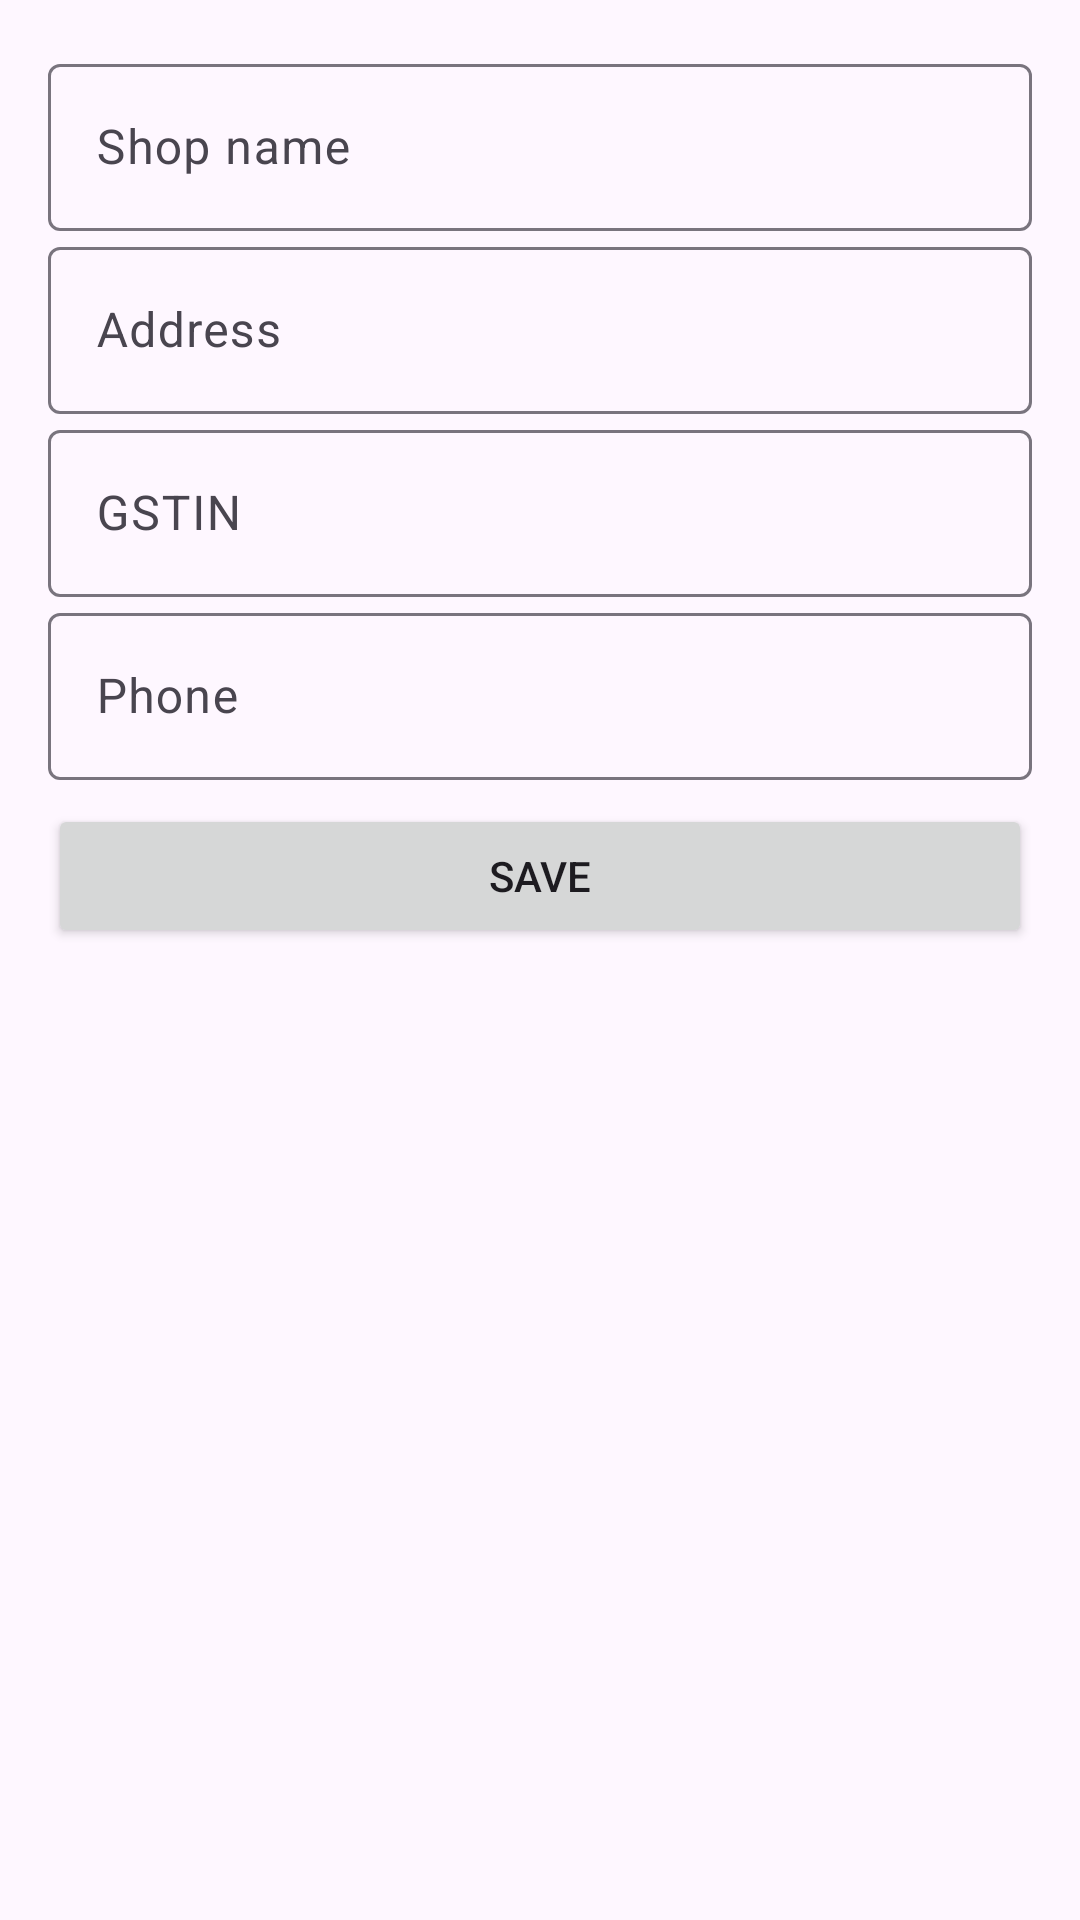

Produce the Android XML layout that renders to this screen, including the resource entries it uses.
<!-- AndroidManifest.xml: application theme Theme.BillBook -->
<!-- res/layout/dialog_shop_profile.xml -->
<?xml version="1.0" encoding="utf-8"?>
<ScrollView xmlns:android="http://schemas.android.com/apk/res/android"
    android:layout_width="match_parent"
    android:layout_height="wrap_content"
    android:padding="16dp">

    <LinearLayout
        android:layout_width="match_parent"
        android:layout_height="wrap_content"
        android:orientation="vertical">

        <com.google.android.material.textfield.TextInputLayout
            android:layout_width="match_parent"
            android:layout_height="wrap_content"
            android:hint="@string/shop_name">
            <com.google.android.material.textfield.TextInputEditText
                android:id="@+id/edit_shop_name"
                android:layout_width="match_parent"
                android:layout_height="wrap_content" />
        </com.google.android.material.textfield.TextInputLayout>

        <com.google.android.material.textfield.TextInputLayout
            android:layout_width="match_parent"
            android:layout_height="wrap_content"
            android:hint="@string/shop_address">
            <com.google.android.material.textfield.TextInputEditText
                android:id="@+id/edit_shop_address"
                android:layout_width="match_parent"
                android:layout_height="wrap_content" />
        </com.google.android.material.textfield.TextInputLayout>

        <com.google.android.material.textfield.TextInputLayout
            android:layout_width="match_parent"
            android:layout_height="wrap_content"
            android:hint="@string/shop_gstin">
            <com.google.android.material.textfield.TextInputEditText
                android:id="@+id/edit_shop_gstin"
                android:layout_width="match_parent"
                android:layout_height="wrap_content" />
        </com.google.android.material.textfield.TextInputLayout>

        <com.google.android.material.textfield.TextInputLayout
            android:layout_width="match_parent"
            android:layout_height="wrap_content"
            android:hint="@string/shop_phone">
            <com.google.android.material.textfield.TextInputEditText
                android:id="@+id/edit_shop_phone"
                android:layout_width="match_parent"
                android:layout_height="wrap_content"
                android:inputType="phone" />
        </com.google.android.material.textfield.TextInputLayout>

        <Button
            android:id="@+id/button_save"
            android:layout_width="match_parent"
            android:layout_height="wrap_content"
            android:layout_marginTop="8dp"
            android:text="@string/save" />

    </LinearLayout>
</ScrollView>
<!-- resources referenced by this layout -->
<resources>
  <string name="save">Save</string>
  <string name="shop_address">Address</string>
  <string name="shop_gstin">GSTIN</string>
  <string name="shop_name">Shop name</string>
  <string name="shop_phone">Phone</string>
  <style name="Theme.BillBook" parent="Theme.Material3.Light.NoActionBar">
          <item name="colorPrimary">@color/color_primary</item>
          <item name="colorPrimaryDark">@color/color_primary_dark</item>
          <item name="colorAccent">@color/color_accent</item>
      </style>
  <color name="color_primary">#1E40AF</color>
  <color name="color_primary_dark">#1E3A8A</color>
  <color name="color_accent">#3B82F6</color>
</resources>
